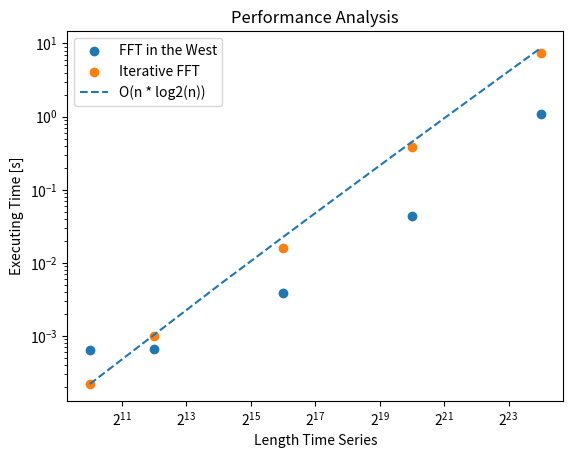

The matplotlib source for this figure: (Note: this script raises an exception after producing the figure.)
'''
Topic:          Cooley-Tukey-Algorithm Performance and Validation
Description:    Compares FFTW and own implementation of Cooley-Tukey-Algorithm, Performance and Validation
[redacted]
Date:           01.09.2024
'''

import matplotlib.pyplot as plt
import numpy as np

len_array = np.linspace(2**10, 2**24, 1000)

# The values are gained by performing the cooley_tukey algorithm with different array lengths
len_array_test = np.array([2**10, 2**12, 2**16, 2**20, 2**24])
time_fftw = np.array([0.00064, 0.00066, 0.0039, 0.043, 1.09])
time_iterative = np.array([0.00022, 0.001, 0.016, 0.383, 7.37])

faktor = (time_iterative[0]) / (len_array[0] * np.log2(len_array[0]))
plt.scatter(len_array_test, time_fftw, label = "FFT in the West")
plt.scatter(len_array_test, time_iterative, label = "Iterative FFT")
plt.plot(len_array, faktor * len_array * np.log2(len_array), linestyle='--', label = "O(n * log2(n))")
plt.xscale('log', base=2)
plt.yscale('log', base=10)
plt.title("Performance Analysis")
plt.xlabel("Length Time Series")
plt.ylabel("Executing Time [s]")
plt.legend()
plt.plot()
plt.savefig("images/performance.png")
plt.show()
plt.clf()


mse_real = np.array([4e-27, 1.25e-25, 1.25e-21, 6.5e-18, 2.7e-14])
mse_imag = np.array([5.3e-26, 2.46e-24, 1.38e-20, 5.4e-17, 3.16e-13])

plt.plot(len_array_test, mse_real, linestyle = '--', marker = "x", label = "MSE Real part")
plt.plot(len_array_test, mse_imag, linestyle = '--', marker = "x", label = "MSE Imag part")
plt.xscale('log', base=2)
plt.yscale('log', base=10)
plt.title("Mean Squared Error")
plt.xlabel("Length Time Series")
plt.ylabel("MSE")
plt.legend()
plt.plot()
plt.savefig("images/mse.png")
plt.show()